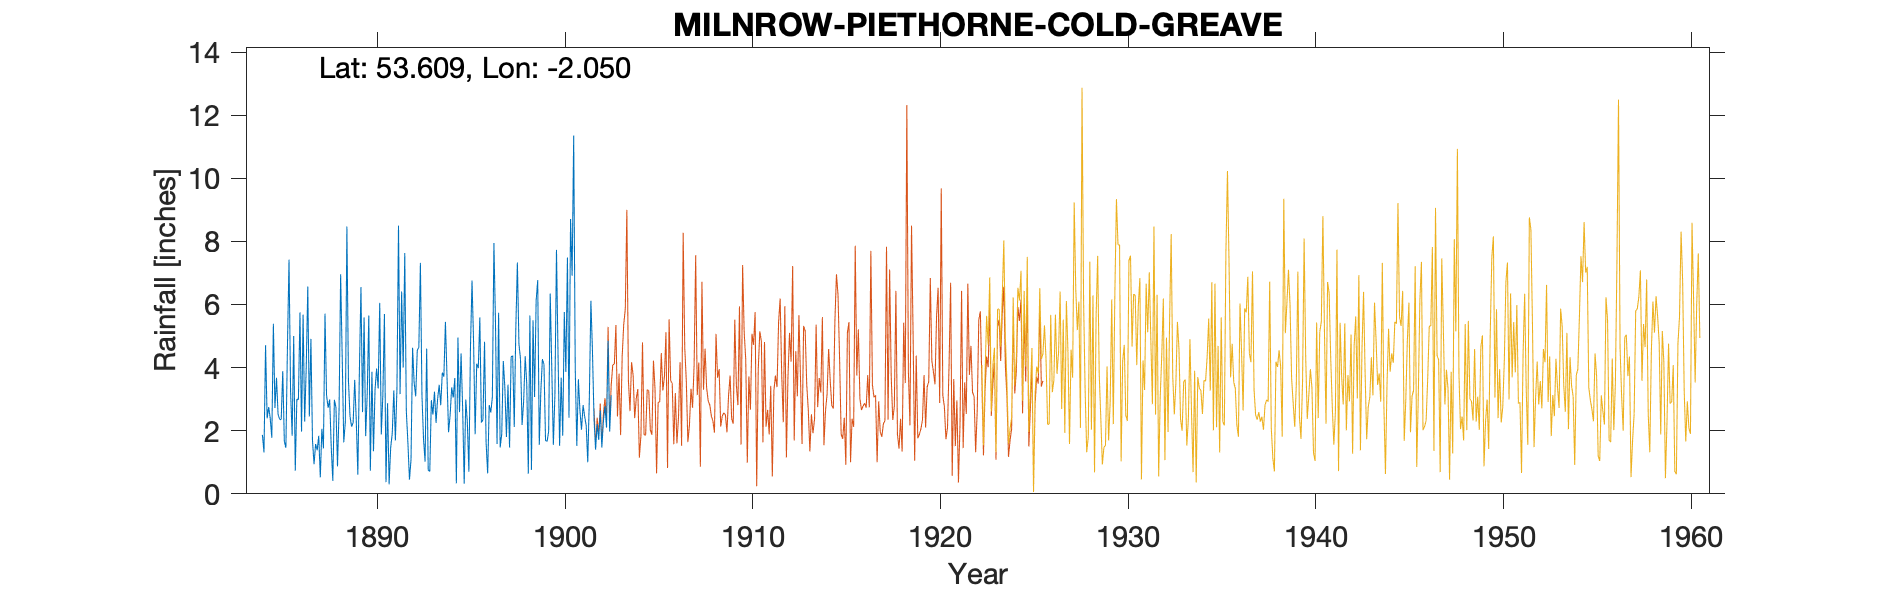

The table this chart was drawn from, first rows:
MILNROW, PIETHORNE COLDGREAVE - old gaug…, , , , , , , , , , , , , , , , , , , , , , , 
Grid ref, SD968125, Long, -2.05, Lat, 53.61, Elevation, 894, ft, , , , , , , , , , , , , , , 
Station no, 2859, , , , , , , , , , , , , , , , , , , , , , 
, 1880, 1881, 1882, 1883, 1884, 1885, 1886, 1887, 1888, 1889, 1890, 1891, 1892, 1893, 1894, 1895, 1896, 1897, 1898, 1899, 1900, 1901, 1902
January, , , , , , 2.72, 5, 1.69, 1.47, 2.45, 5.65, 2.87, 2.62, 1.02, 3.71, 2.73, 2.26, 1.47, 4.75, 6.77, 7.73, 3.95, 2.37
February, , , , , , 3.68, 0.73, 0.94, 0.41, 2.13, 0.73, 0.3, 1.63, 4.6, 5.45, 0.32, 2.35, 1.89, 4.27, 1.55, 4.39, 1.52, 1.4
March, , , , , , 2.52, 3, 1.58, 2.98, 2.26, 3.87, 1.47, 0.45, 0.74, 3.72, 2.99, 4.82, 4.21, 2.18, 3.25, 1.52, 3.63, 2.21
April, , , , , , 2.36, 2.98, 1.38, 2.74, 3.61, 1.35, 1.91, 1.08, 0.71, 1.95, 2.27, 1.62, 3.36, 2.92, 4.27, 3.68, 2.64, 1.71
May, , , , , 1.87, 2.35, 5.75, 1.84, 0.87, 2.32, 3.3, 3.28, 4.63, 2.97, 2.49, 0.7, 0.65, 1.8, 4.36, 4.1, 1.84, 2.03, 2.64
June, , , , , 1.31, 3.89, 1.97, 0.52, 2.67, 0.61, 3.97, 1.69, 3.52, 2.51, 3.37, 4.63, 2.81, 3.46, 3.47, 1.69, 5.76, 2.81, 1.47
July, , , , , 4.71, 1.67, 5.68, 2.06, 6.96, 3.92, 3.34, 3.32, 3.09, 3.24, 3.05, 6.76, 2.58, 1.47, 0.64, 1.66, 3.86, 2.46, 2.3
August, , , , , 2.39, 1.46, 2.29, 1.44, 4.34, 6.55, 6.05, 8.5, 4.55, 2.25, 3.67, 4.81, 3.06, 4.34, 5.65, 1.98, 7.49, 2.16, 2.78
September, , , , , 2.75, 4.68, 3.99, 5.71, 1.63, 2.59, 1.88, 3.16, 4.64, 3.01, 0.33, 1.89, 7.95, 4.38, 0.76, 6.35, 2.41, 1, 2.1
October, , , , , 2.39, 7.42, 6.57, 3.12, 2.27, 5.59, 3.14, 6.41, 7.32, 3.45, 4.95, 4.12, 5.43, 2.12, 5.5, 3.97, 8.71, 3.01, 4.85
November, , , , , 1.78, 3.25, 2.45, 2.73, 8.47, 1.83, 5.7, 4, 3.11, 2.81, 2.59, 3.98, 1.58, 5.23, 3.07, 1.55, 6.91, 6.12, 1.97
December, , , , , 5.39, 1.84, 4.91, 2.99, 3.58, 3.16, 0.37, 7.63, 1.73, 3.84, 4.45, 5.59, 5.74, 7.33, 6.13, 3.15, 11.35, 4.54, 3.12
Total, , , , , , 37.84, 45.32, 26, 38.39, 37.02, 39.35, 44.54, 38.37, 31.15, 39.73, 40.79, 40.85, 41.06, 43.7, 40.29, 65.65, 35.87, 28.92
